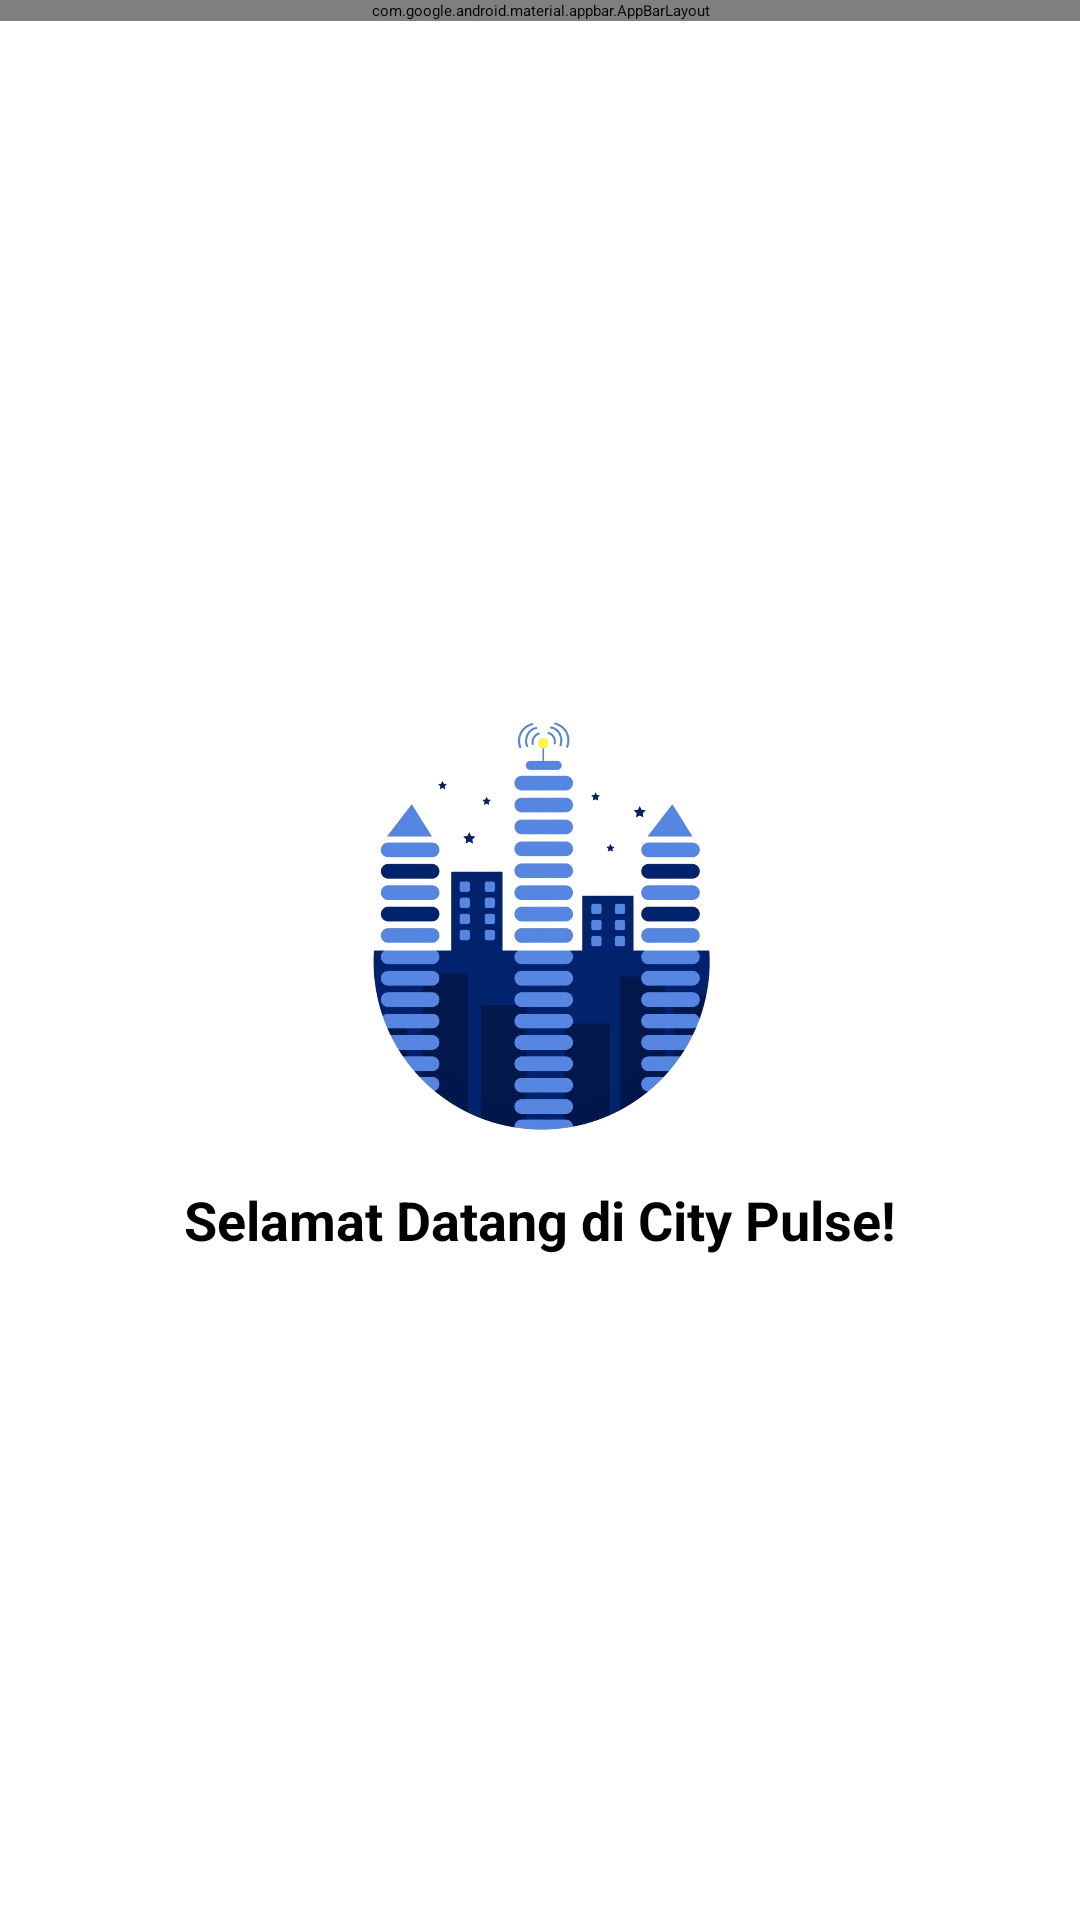

Produce the Android XML layout that renders to this screen, including the resource entries it uses.
<!-- AndroidManifest.xml: activity theme Theme.App.Starting -->
<!-- res/layout/activity_main.xml -->
<?xml version="1.0" encoding="utf-8"?>
<androidx.constraintlayout.widget.ConstraintLayout
    xmlns:android="http://schemas.android.com/apk/res/android"
    xmlns:app="http://schemas.android.com/apk/res-auto"
    xmlns:tools="http://schemas.android.com/tools"
    android:id="@+id/main"
    android:layout_width="match_parent"
    android:layout_height="match_parent"
    tools:context=".MainActivity">

    <com.google.android.material.appbar.AppBarLayout
        android:id="@+id/appBarLayout"
        android:layout_width="match_parent"
        android:layout_height="wrap_content"
        app:layout_constraintTop_toTopOf="parent"/>

    <FrameLayout
        android:id="@+id/main_content_container"
        android:layout_width="0dp"
        android:layout_height="0dp"
        app:layout_constraintTop_toBottomOf="@id/appBarLayout"
        app:layout_constraintBottom_toBottomOf="parent"
        app:layout_constraintStart_toStartOf="parent"
        app:layout_constraintEnd_toEndOf="parent">

        <LinearLayout
            android:layout_width="wrap_content"
            android:layout_height="wrap_content"
            android:orientation="vertical"
            android:layout_gravity="center"
            android:gravity="center">

            <ImageView
                android:id="@+id/iv_splash_logo"
                android:layout_width="150dp"
                android:layout_height="150dp"
                android:src="@drawable/city_pulse_logo"
                android:layout_marginBottom="16dp"
                android:contentDescription="City Pulse Logo"/>

            <TextView
                android:layout_width="wrap_content"
                android:layout_height="wrap_content"
                android:text="Selamat Datang di City Pulse!"
                android:textSize="18sp"
                android:textStyle="bold" />

        </LinearLayout>

    </FrameLayout>

</androidx.constraintlayout.widget.ConstraintLayout>
<!-- resources referenced by this layout -->
<resources>
  <!-- drawable city_pulse_logo: png bitmap (drawable, 276174 bytes) -->
  <style name="Theme.App.Starting" parent="Theme.SplashScreen">
          <item name="android:windowBackground">@android:color/white</item>
  
          <item name="windowSplashScreenAnimatedIcon">@drawable/city_pulse_logo</item>
  
          <item name="postSplashScreenTheme">@style/Theme.Citypulse</item>
      </style>
  <style name="Theme.Citypulse" parent="Theme.MaterialComponents.DayNight.NoActionBar">
          <item name="colorPrimary">@color/base</item>
      </style>
  <color name="base">#00311F</color>
</resources>
